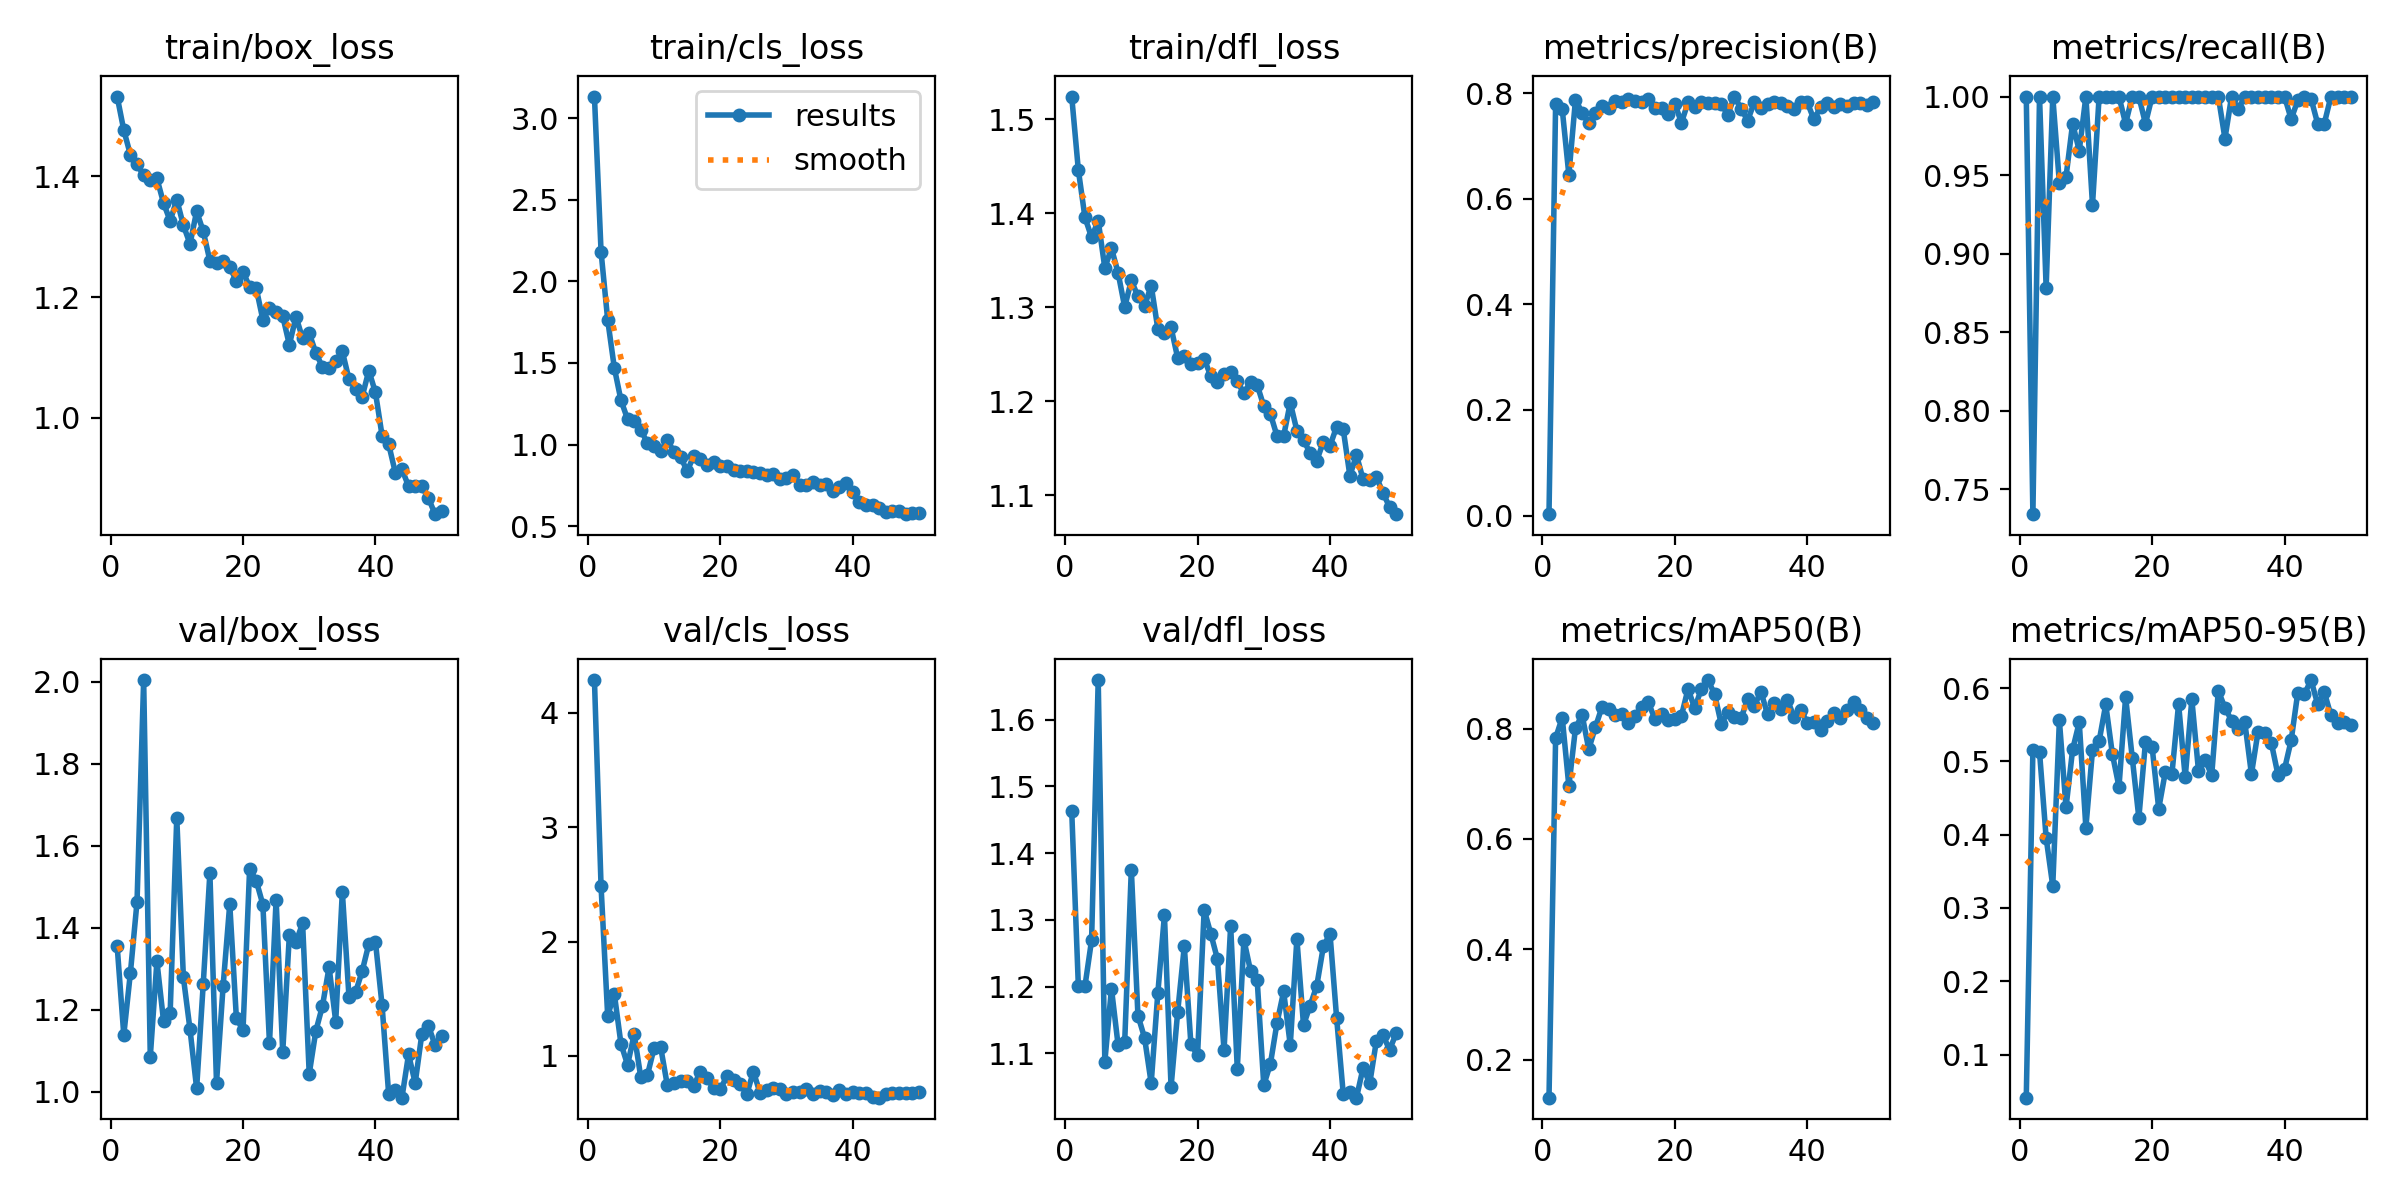

Source data for this figure (header and first rows):
epoch, time, train/box_loss, train/cls_loss, train/dfl_loss, metrics/precision(B), metrics/recall(B), metrics/mAP50(B), metrics/mAP50-95(B), val/box_loss, val/cls_loss, val/dfl_loss, lr/pg0, lr/pg1, lr/pg2
1, 34.85, 1.532, 3.131, 1.524, 0.00258, 1, 0.1309, 0.04112, 1.355, 4.287, 1.463, 0.0006533, 0.0006533, 0.0006533
2, 67.89, 1.477, 2.181, 1.446, 0.7801, 0.734, 0.783, 0.5151, 1.138, 2.482, 1.201, 0.001294, 0.001294, 0.001294
3, 100.9, 1.436, 1.764, 1.395, 0.7695, 1, 0.8199, 0.5129, 1.29, 1.35, 1.201, 0.001908, 0.001908, 0.001908
4, 133.9, 1.42, 1.471, 1.374, 0.6453, 0.8783, 0.6955, 0.3956, 1.463, 1.543, 1.27, 0.001881, 0.001881, 0.001881
5, 167, 1.402, 1.272, 1.392, 0.7876, 1, 0.8009, 0.33, 2.004, 1.107, 1.659, 0.001842, 0.001842, 0.001842
6, 200.3, 1.395, 1.156, 1.342, 0.7632, 0.945, 0.8249, 0.5558, 1.085, 0.9221, 1.087, 0.001802, 0.001802, 0.001802
7, 233.5, 1.397, 1.142, 1.363, 0.7433, 0.9488, 0.7626, 0.437, 1.318, 1.188, 1.197, 0.001762, 0.001762, 0.001762
8, 266.8, 1.356, 1.091, 1.337, 0.7621, 0.9828, 0.8023, 0.5162, 1.173, 0.8125, 1.112, 0.001723, 0.001723, 0.001723
9, 299.9, 1.326, 1.008, 1.3, 0.7757, 0.9655, 0.8391, 0.5532, 1.192, 0.8328, 1.117, 0.001683, 0.001683, 0.001683
10, 333.3, 1.362, 0.9925, 1.328, 0.7714, 1, 0.8347, 0.4096, 1.669, 1.067, 1.375, 0.001644, 0.001644, 0.001644
11, 366.4, 1.319, 0.9596, 1.311, 0.7846, 0.931, 0.824, 0.5149, 1.279, 1.076, 1.156, 0.001604, 0.001604, 0.001604
12, 399.8, 1.288, 1.027, 1.301, 0.7825, 1, 0.8265, 0.5274, 1.152, 0.7448, 1.123, 0.001564, 0.001564, 0.001564
13, 433.1, 1.342, 0.9577, 1.323, 0.7886, 1, 0.8092, 0.5775, 1.008, 0.7661, 1.055, 0.001525, 0.001525, 0.001525
14, 466.5, 1.309, 0.9271, 1.277, 0.7845, 1, 0.8231, 0.51, 1.264, 0.7824, 1.19, 0.001485, 0.001485, 0.001485
15, 499.9, 1.26, 0.8359, 1.273, 0.7826, 1, 0.8389, 0.4651, 1.533, 0.7821, 1.307, 0.001446, 0.001446, 0.001446
16, 533.5, 1.256, 0.933, 1.278, 0.789, 0.9828, 0.8478, 0.5875, 1.022, 0.741, 1.049, 0.001406, 0.001406, 0.001406
17, 567.5, 1.26, 0.9121, 1.246, 0.7721, 1, 0.8168, 0.5051, 1.258, 0.8631, 1.162, 0.001366, 0.001366, 0.001366
18, 601.3, 1.25, 0.8767, 1.248, 0.7724, 1, 0.8272, 0.4229, 1.458, 0.8054, 1.26, 0.001327, 0.001327, 0.001327
19, 634.9, 1.227, 0.8924, 1.24, 0.7614, 0.9828, 0.8156, 0.5264, 1.18, 0.7185, 1.113, 0.001287, 0.001287, 0.001287
20, 668.8, 1.242, 0.8685, 1.241, 0.7801, 1, 0.8174, 0.5197, 1.149, 0.7074, 1.097, 0.001248, 0.001248, 0.001248
21, 702.5, 1.217, 0.87, 1.245, 0.7441, 1, 0.8234, 0.4354, 1.544, 0.8236, 1.315, 0.001208, 0.001208, 0.001208
22, 736.9, 1.215, 0.8468, 1.227, 0.7826, 1, 0.8721, 0.4855, 1.515, 0.79, 1.279, 0.001168, 0.001168, 0.001168
23, 776.9, 1.162, 0.8381, 1.221, 0.7731, 1, 0.8366, 0.4832, 1.456, 0.7585, 1.241, 0.001129, 0.001129, 0.001129
24, 834.7, 1.181, 0.839, 1.229, 0.7838, 0.9999, 0.8721, 0.5782, 1.118, 0.6637, 1.105, 0.001089, 0.001089, 0.001089
25, 868.5, 1.176, 0.8339, 1.232, 0.7809, 1, 0.888, 0.4781, 1.468, 0.8635, 1.291, 0.00105, 0.00105, 0.00105
26, 902.3, 1.168, 0.8273, 1.221, 0.7817, 1, 0.8627, 0.5846, 1.097, 0.6757, 1.077, 0.00101, 0.00101, 0.00101
27, 937.7, 1.121, 0.8124, 1.208, 0.7788, 1, 0.8087, 0.4874, 1.382, 0.7044, 1.27, 0.0009704, 0.0009704, 0.0009704
28, 988.1, 1.167, 0.8184, 1.22, 0.7596, 1, 0.8292, 0.5021, 1.365, 0.7185, 1.223, 0.0009308, 0.0009308, 0.0009308
29, 1024, 1.132, 0.7883, 1.217, 0.7936, 1, 0.8214, 0.4809, 1.411, 0.7121, 1.21, 0.0008912, 0.0008912, 0.0008912
30, 1059, 1.14, 0.7983, 1.195, 0.7708, 1, 0.8184, 0.5962, 1.043, 0.6629, 1.052, 0.0008516, 0.0008516, 0.0008516
31, 1095, 1.108, 0.8168, 1.187, 0.7482, 0.9733, 0.8537, 0.573, 1.148, 0.6804, 1.084, 0.000812, 0.000812, 0.000812
32, 1129, 1.084, 0.7533, 1.163, 0.7827, 1, 0.8411, 0.5556, 1.209, 0.6815, 1.146, 0.0007724, 0.0007724, 0.0007724
33, 1164, 1.082, 0.7513, 1.163, 0.7719, 0.9919, 0.8669, 0.5442, 1.304, 0.7083, 1.193, 0.0007328, 0.0007328, 0.0007328
34, 1198, 1.094, 0.7683, 1.198, 0.7802, 1, 0.8259, 0.5532, 1.171, 0.667, 1.112, 0.0006932, 0.0006932, 0.0006932
35, 1232, 1.11, 0.7527, 1.169, 0.7827, 1, 0.8458, 0.4826, 1.487, 0.6897, 1.271, 0.0006536, 0.0006536, 0.0006536
36, 1267, 1.064, 0.7598, 1.159, 0.7815, 1, 0.8357, 0.5405, 1.232, 0.6814, 1.142, 0.000614, 0.000614, 0.000614
37, 1301, 1.048, 0.7177, 1.145, 0.775, 1, 0.8522, 0.5387, 1.243, 0.6618, 1.171, 0.0005744, 0.0005744, 0.0005744
38, 1359, 1.035, 0.7409, 1.137, 0.7697, 1, 0.8208, 0.5252, 1.294, 0.7035, 1.201, 0.0005348, 0.0005348, 0.0005348
39, 1404, 1.078, 0.7617, 1.157, 0.7826, 1, 0.8344, 0.4819, 1.36, 0.668, 1.26, 0.0004952, 0.0004952, 0.0004952
40, 1437, 1.042, 0.7105, 1.153, 0.7826, 1, 0.811, 0.4895, 1.366, 0.6843, 1.279, 0.0004556, 0.0004556, 0.0004556
41, 1502, 0.9705, 0.6497, 1.173, 0.7505, 0.9856, 0.8119, 0.5286, 1.21, 0.6795, 1.153, 0.000416, 0.000416, 0.000416
42, 1535, 0.956, 0.6328, 1.17, 0.7729, 0.9976, 0.7972, 0.5937, 0.9933, 0.6761, 1.039, 0.0003764, 0.0003764, 0.0003764
43, 1568, 0.9092, 0.6301, 1.121, 0.7821, 1, 0.813, 0.5916, 1.003, 0.6377, 1.042, 0.0003368, 0.0003368, 0.0003368
44, 1602, 0.9147, 0.6096, 1.143, 0.7731, 0.9986, 0.8287, 0.6109, 0.9853, 0.6348, 1.033, 0.0002972, 0.0002972, 0.0002972
45, 1635, 0.8866, 0.5902, 1.117, 0.7787, 0.9828, 0.8187, 0.5778, 1.091, 0.6649, 1.078, 0.0002576, 0.0002576, 0.0002576
46, 1669, 0.8862, 0.5948, 1.117, 0.7763, 0.9828, 0.8334, 0.5943, 1.021, 0.6737, 1.055, 0.000218, 0.000218, 0.000218
47, 1703, 0.8862, 0.591, 1.12, 0.7811, 1, 0.8485, 0.5629, 1.14, 0.6714, 1.118, 0.0001784, 0.0001784, 0.0001784
48, 1736, 0.8669, 0.5739, 1.102, 0.7823, 1, 0.8345, 0.5526, 1.161, 0.6752, 1.127, 0.0001388, 0.0001388, 0.0001388
49, 1770, 0.8403, 0.5783, 1.088, 0.7782, 1, 0.8184, 0.5542, 1.113, 0.6787, 1.105, 9.92e-05, 9.92e-05, 9.92e-05
50, 1803, 0.8457, 0.58, 1.08, 0.7827, 1, 0.8103, 0.5492, 1.137, 0.6862, 1.13, 5.96e-05, 5.96e-05, 5.96e-05
